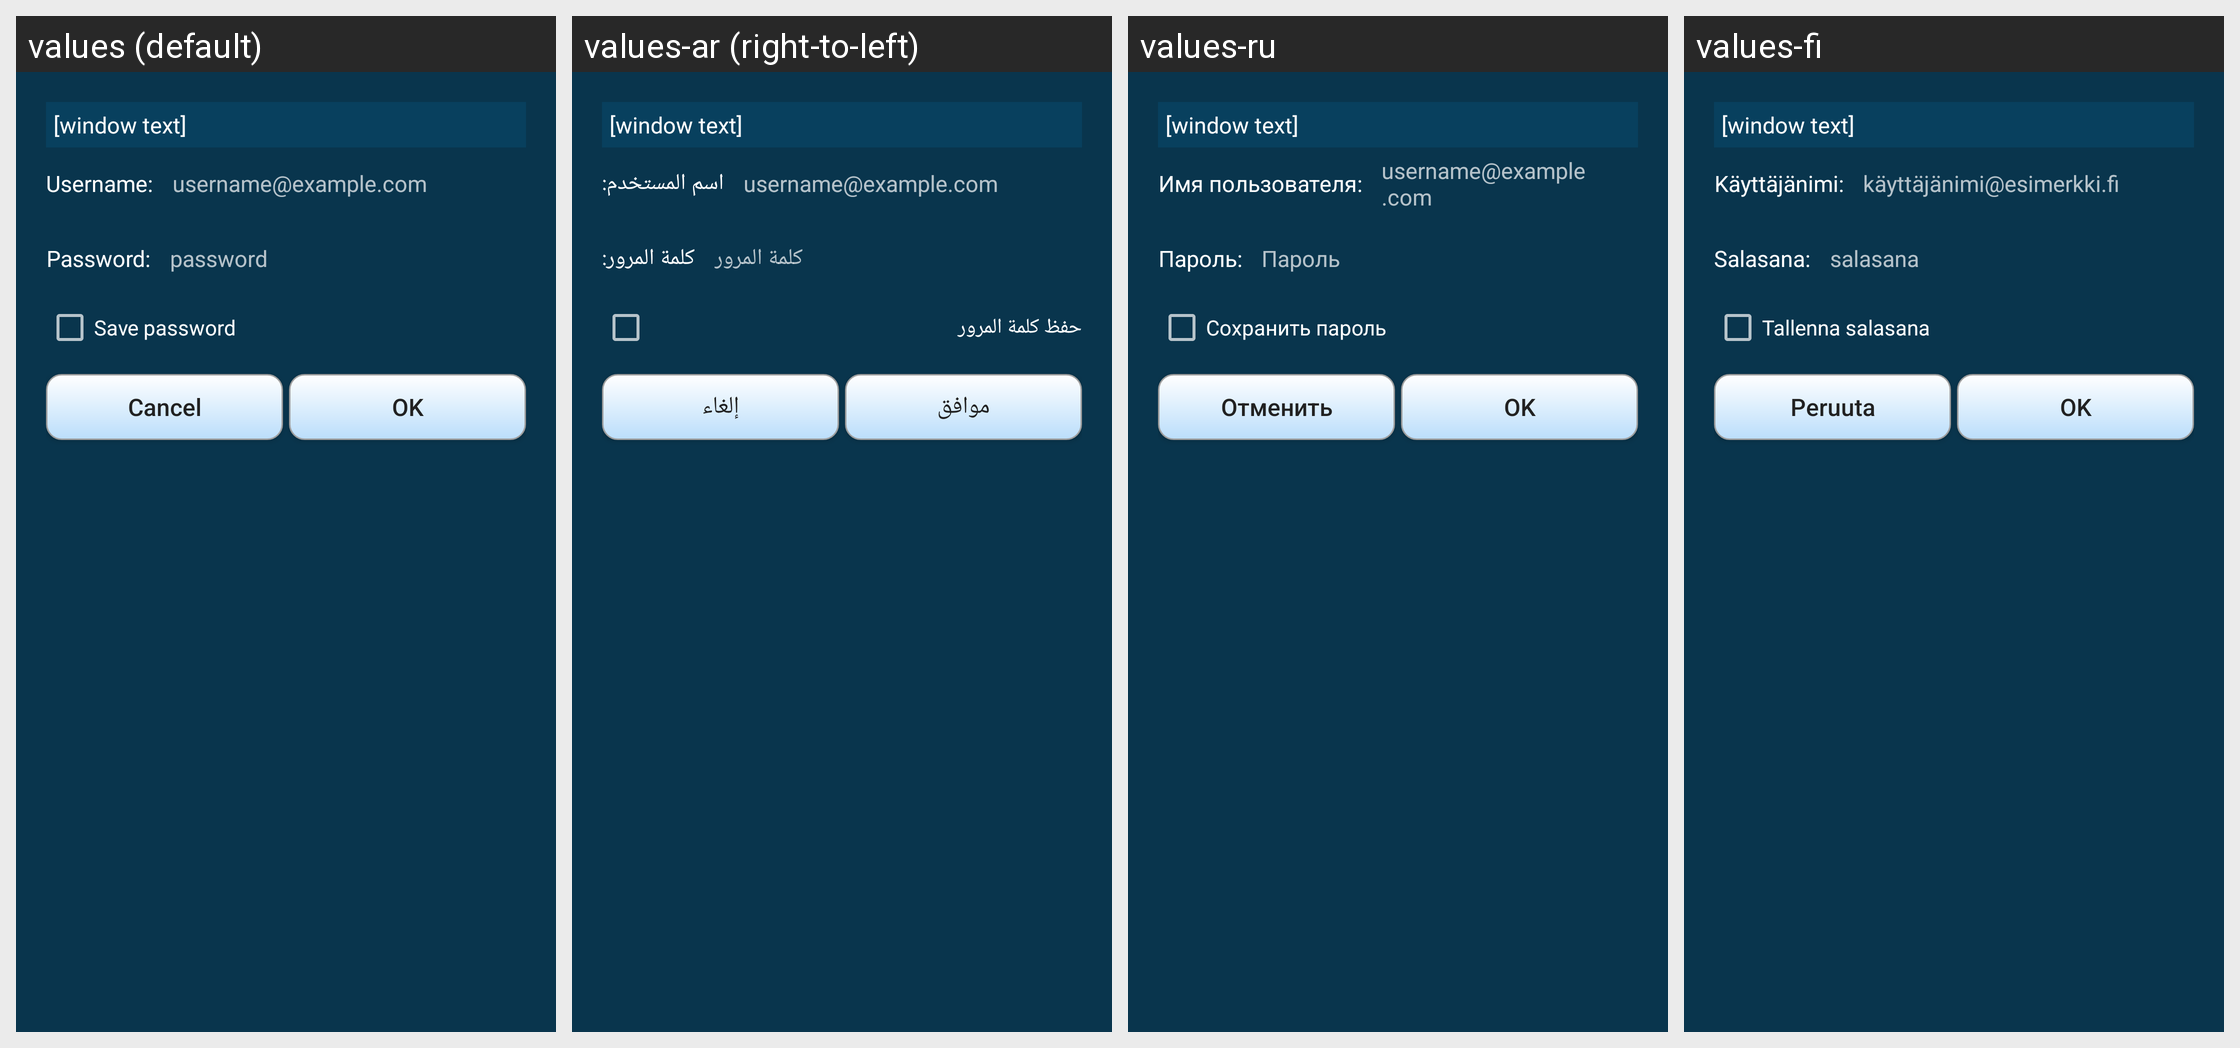

Translations of the strings shown on this Android screen, per locale in the grid:
Android screen res/layout/auth_window.xml rendered under 4 locales, left to right: values (default), values-ar (right-to-left), values-ru, values-fi. Device: Nexus 5 (rendered at 1080×1920; each locale shown at half size, 540×960, under a caption strip naming it); theme AppTheme.
Other locales in the repository, not shown: values-de, values-es, values-in, values-pt-rBR, values-sk, values-zh-rCN.
Strings drawn on this screen, with the default value and each locale's value (text and hints the layout hard-codes, and strings that could not be matched under every locale, appear in the picture but are not listed):

username_
  values: Username:
  values-ar: اسم المستخدم:
  values-ru: Имя пользователя:
  values-fi: Käyttäjänimi:

username_hint
  values: username@example.com
  values-ar: username@example.com
  values-ru: username@example.com
  values-fi: käyttäjänimi@esimerkki.fi

password_
  values: Password:
  values-ar: كلمة المرور:
  values-ru: Пароль:
  values-fi: Salasana:

password
  values: password
  values-ar: كلمة المرور
  values-ru: Пароль
  values-fi: salasana

save_password
  values: Save password
  values-ar: حفظ كلمة المرور
  values-ru: Сохранить пароль
  values-fi: Tallenna salasana

cancel
  values: Cancel
  values-ar: إلغاء
  values-ru: Отменить
  values-fi: Peruuta

ok
  values: OK
  values-ar: موافق
  values-ru: OK
  values-fi: OK
